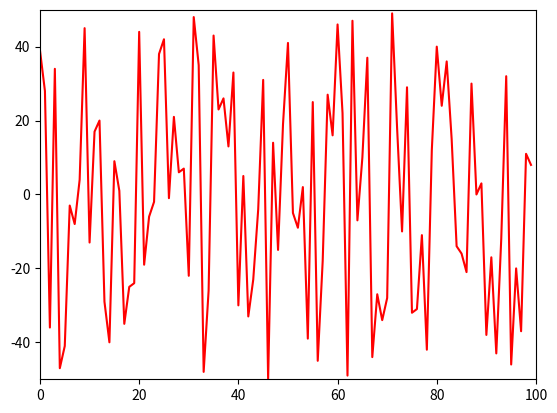

Reproduce this figure in Python.
import matplotlib.pyplot as plt
import time
import random
 
ysample = random.sample(range(-50, 50), 100)
 
xdata = []
ydata = []
 
plt.show()
 
axes = plt.gca()
axes.set_xlim(0, 100)
axes.set_ylim(-50, +50)
line, = axes.plot(xdata, ydata, 'r-')
 
for i in range(100):
    xdata.append(i)
    ydata.append(ysample[i])
    line.set_xdata(xdata)
    line.set_ydata(ydata)
    plt.draw()
    plt.pause(0.0001)
    time.sleep(0.001)
 
# add this if you don't want the window to disappear at the end
plt.show()